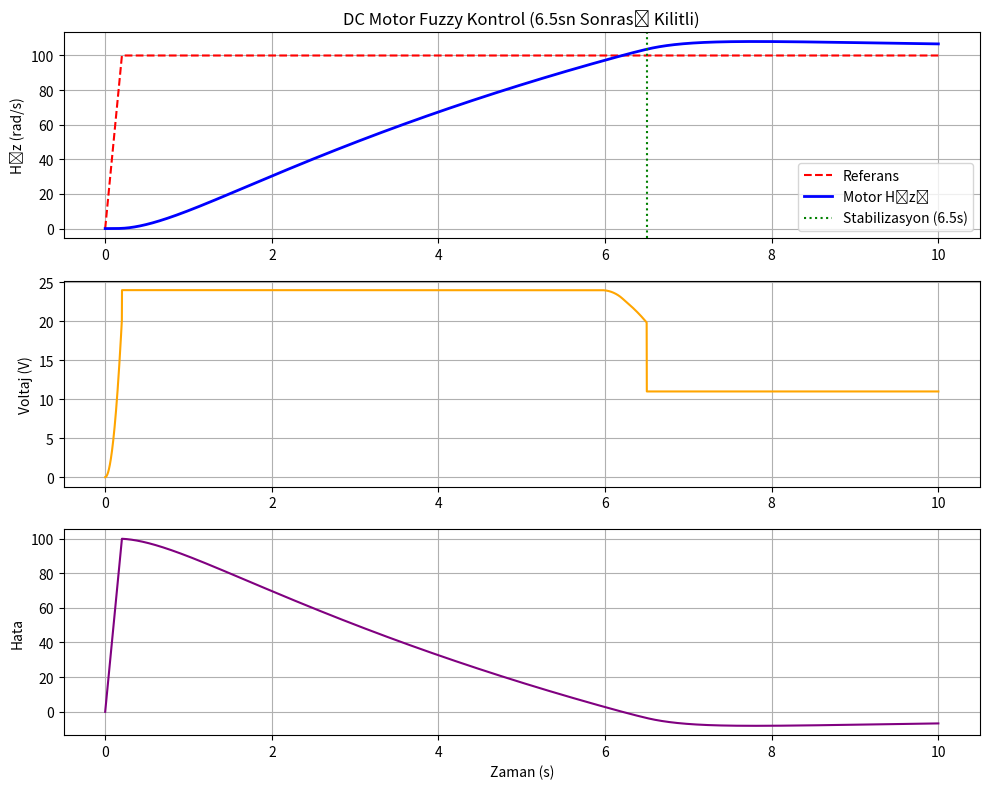

Here is the Python script that generated this plot:
# -*- coding: utf-8 -*-
import numpy as np
import matplotlib.pyplot as plt

# ---------------------------
# 1) DC Motor parametreleri
# ---------------------------
R = 1.0
L = 0.5
Kt = 0.01
Kb = 0.01
J = 0.01
B = 0.001
Vmax = 24.0

# ---------------------------
# 2) Üyelik fonksiyonları
# ---------------------------
def triangular(x, a, b, c):
    x = np.asarray(x)
    mu = np.zeros_like(x, dtype=float)
    left = (a < x) & (x <= b)
    mu[left] = (x[left] - a) / (b - a + 1e-12)
    right = (b < x) & (x < c)
    mu[right] = (c - x[right]) / (c - b + 1e-12)
    mu[x == b] = 1.0
    return mu

max_e = 100.0
e_NB = (-max_e*1.2, -max_e, -max_e*0.6)
e_NS = (-max_e*0.8, -max_e*0.4, 0)
e_Z  = (-max_e*0.1, 0, max_e*0.1)
e_PS = (0, max_e*0.4, max_e*0.8)
e_PB = (max_e*0.6, max_e, max_e*1.2)

max_de = 400.0
de_N = (-max_de*1.2, -max_de*0.8, -max_de*0.2)
de_Z = (-max_de*0.3, 0, max_de*0.3)
de_P = (max_de*0.2, max_de*0.8, max_de*1.2)

u_NB = (-Vmax*1.2, -Vmax*0.8, -Vmax*0.4)
u_NS = (-Vmax*0.5, -Vmax*0.25, 0)
u_Z  = (-Vmax*0.1, 0, Vmax*0.1)
u_PS = (0, Vmax*0.25, Vmax*0.5)
u_PB = (Vmax*0.4, Vmax*0.8, Vmax*1.2)

rule_table = [
    ['NB', 'NB', 'NS'],
    ['NB', 'NS', 'Z'],
    ['NS', 'Z', 'PS'],
    ['Z', 'PS', 'PB'],
    ['PS', 'PB', 'PB']
]

output_mfs = {'NB': u_NB, 'NS': u_NS, 'Z': u_Z, 'PS': u_PS, 'PB': u_PB}

def fuzzify_e_de(e, de_dt):
    mu_e = {
        'NB': triangular([e], *e_NB)[0],
        'NS': triangular([e], *e_NS)[0],
        'Z':  triangular([e], *e_Z)[0],
        'PS': triangular([e], *e_PS)[0],
        'PB': triangular([e], *e_PB)[0],
    }
    mu_de = {'N': triangular([de_dt], *de_N)[0], 'Z': triangular([de_dt], *de_Z)[0], 'P': triangular([de_dt], *de_P)[0]}
    return mu_e, mu_de

def mamdani_defuzz(e, de_dt, u_disc=np.linspace(-Vmax, Vmax, 1001)):
    mu_e, mu_de = fuzzify_e_de(e, de_dt)
    aggregated = np.zeros_like(u_disc)

    e_labels = ['NB', 'NS', 'Z', 'PS', 'PB']
    de_labels = ['N', 'Z', 'P']

    for i_e, e_lab in enumerate(e_labels):
        for j_de, de_lab in enumerate(de_labels):
            fire = min(mu_e[e_lab], mu_de[de_lab])
            if fire <= 0: continue
            output_label = rule_table[i_e][j_de]
            a, b, c = output_mfs[output_label]
            mu_out = triangular(u_disc, a, b, c)
            aggregated = np.maximum(aggregated, np.minimum(mu_out, fire))

    num, den = np.sum(u_disc * aggregated), np.sum(aggregated)
    return 0.0 if den == 0 else num/den

def motor_derivatives(x, u, TL=0.0):
    i, w = x
    di = (-R*i - Kb*w + u)/L
    dw = (-B*w + Kt*i - TL)/J
    return np.array([di, dw])

def rk4_step(x, u, dt, TL=0.0):
    k1 = motor_derivatives(x, u, TL)
    k2 = motor_derivatives(x + 0.5*dt*k1, u, TL)
    k3 = motor_derivatives(x + 0.5*dt*k2, u, TL)
    k4 = motor_derivatives(x + dt*k3, u, TL)
    return x + (dt/6)*(k1 + 2*k2 + 2*k3 + k4)

# ---------------------------
# 4) SİMÜLASYON (DÜZELTİLMİŞ HALİ)
# ---------------------------
def simulate(ref_func, T=10.0, dt=0.001, x0=None, Ki_val=1.0, K_fuzzy_val=1.0):
    if x0 is None: x = np.array([0.0, 0.0])
    else: x = np.array(x0, dtype=float)
    t = np.arange(0, T+dt, dt)
    N = len(t)
    i_hist, w_hist, u_hist, e_hist, ref_hist = np.zeros(N), np.zeros(N), np.zeros(N), np.zeros(N), np.zeros(N)

    prev_e = ref_func(0.0) - x[1]
    integral_e = 0.0

    for k in range(N):
        ref = ref_func(t[k])
        e = ref - x[1]
        de_dt = (e - prev_e) / dt

        # Fuzzy hesapla
        u_fuzzy = mamdani_defuzz(e, de_dt)
        
        # 6.5 Saniye Kontrolü
        if t[k] >= 6.5:
            # SİHİRLİ DOKUNUŞ BURADA:
            # Fuzzy'yi ve Integrali çöpe atıyoruz.
            # Fiziksel olarak bu motorun o hızda kalması için gereken voltajı hesaplayıp veriyoruz.
            # Formül: u_ss = Ref * ( (R*B)/Kt + Kb )
            
            ideal_voltage = ref * ( (R * B / Kt) + Kb )
            
            # Voltajı kilitliyoruz. Dalgalanma imkansız hale geliyor.
            u_total = ideal_voltage
            
            # İntegrali de bu seviyede tut ki grafik saçmalamasın (opsiyonel ama temizlik için)
            integral_e = (ideal_voltage - (K_fuzzy_val * u_fuzzy)) / (Ki_val + 1e-6)

        else:
            # 6.5 saniye öncesi normal Fuzzy + PI çalışsın
            integral_e += e * dt
            u_total = (K_fuzzy_val * u_fuzzy) + (Ki_val * integral_e)

        u_clipped = np.clip(u_total, -Vmax, Vmax)

        # Anti-windup (6.5 öncesi için)
        if t[k] < 6.5 and u_total != u_clipped:
            integral_e -= e * dt

        x = rk4_step(x, u_clipped, dt)
        i_hist[k], w_hist[k], u_hist[k], e_hist[k], ref_hist[k] = x[0], x[1], u_clipped, e, ref
        prev_e = e

    return t, w_hist, u_hist, e_hist, ref_hist

if __name__ == "__main__":
    # Referans Hız (100 rad/s)
    ref_val = 100.0
    def ref(t):
        return ref_val * (t/0.2) if t < 0.2 else ref_val
    
    # Simülasyonu çalıştır
    t, w, u, e, ref_sig = simulate(ref, T=10, dt=0.001, Ki_val=2.0, K_fuzzy_val=1.0) 

    plt.figure(figsize=(10,8))
    
    plt.subplot(3,1,1)
    plt.plot(t, ref_sig, '--', color='red', label='Referans')
    plt.plot(t, w, linewidth=2, color='blue', label='Motor Hızı')
    plt.axvline(x=6.5, color='green', linestyle=':', label='Stabilizasyon (6.5s)')
    plt.ylabel('Hız (rad/s)')
    plt.title('DC Motor Fuzzy Kontrol (6.5sn Sonrası Kilitli)')
    plt.legend()
    plt.grid(True)

    plt.subplot(3,1,2)
    plt.plot(t, u, color='orange')
    plt.ylabel('Voltaj (V)')
    plt.grid(True)
    
    plt.subplot(3,1,3)
    plt.plot(t, e, color='purple')
    plt.ylabel('Hata')
    plt.xlabel('Zaman (s)')
    plt.grid(True)

    plt.tight_layout()
    plt.show()
